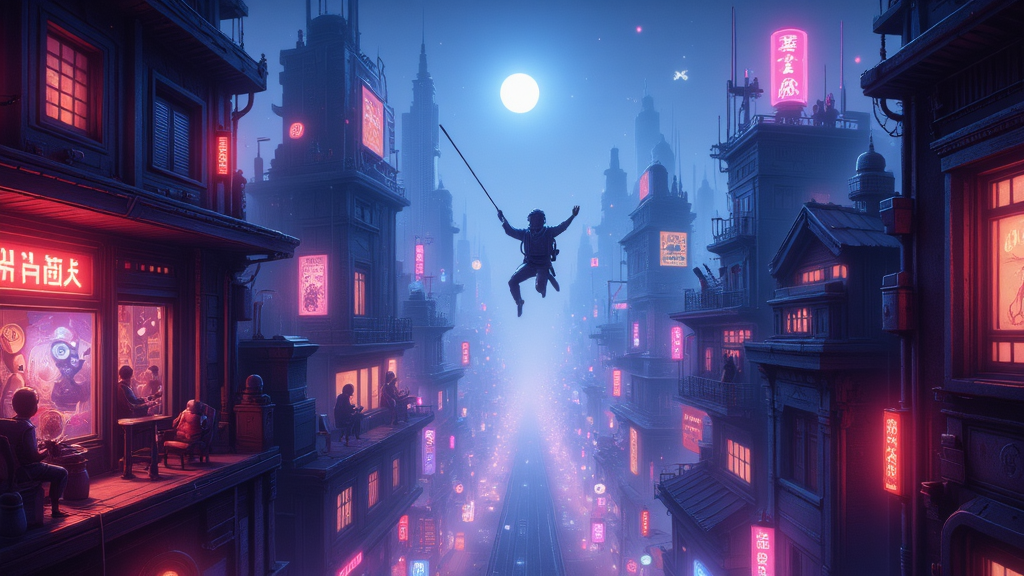
Generation parameters embedded in this image by AUTOMATIC1111 Stable Diffusion web UI or a fork of it (Forge, ...) (PNG 'parameters' text chunk):
This image is a highly detailed, digital painting depicting a dark and seedy cyberpunk world. The image is a first person shot of a man jumping out an aircraft into the vast metropolis of a cyberpunk city. The image shows the glow and wonder of a night city. The overall style of the image is a blend of realism and cyberpunk with focus on neon lights, with a high level of detail and texture, making it appear almost three-dimensional. ultra quality, ultra detailed
Negative prompt: ((nsfw))
Steps: 26, Sampler: IPNDM_V, Schedule type: Beta, CFG scale: 1, Distilled CFG Scale: 2, Seed: 2780751993, Size: 1024x576, Model hash: e51c398e53, Model: dreamweaverFluxCharming_v10Fp8Checkpoint, Beta schedule alpha: 0.6, Beta schedule beta: 0.6, Version: f2.0.1v1.10.1-previous-515-gae9380bde, Module 1: flux1DevVAE_safetensors, Module 2: ClipL, Module 3: t5-v1_1-xxl-encoder-Q5_K_M, Module 4: ae